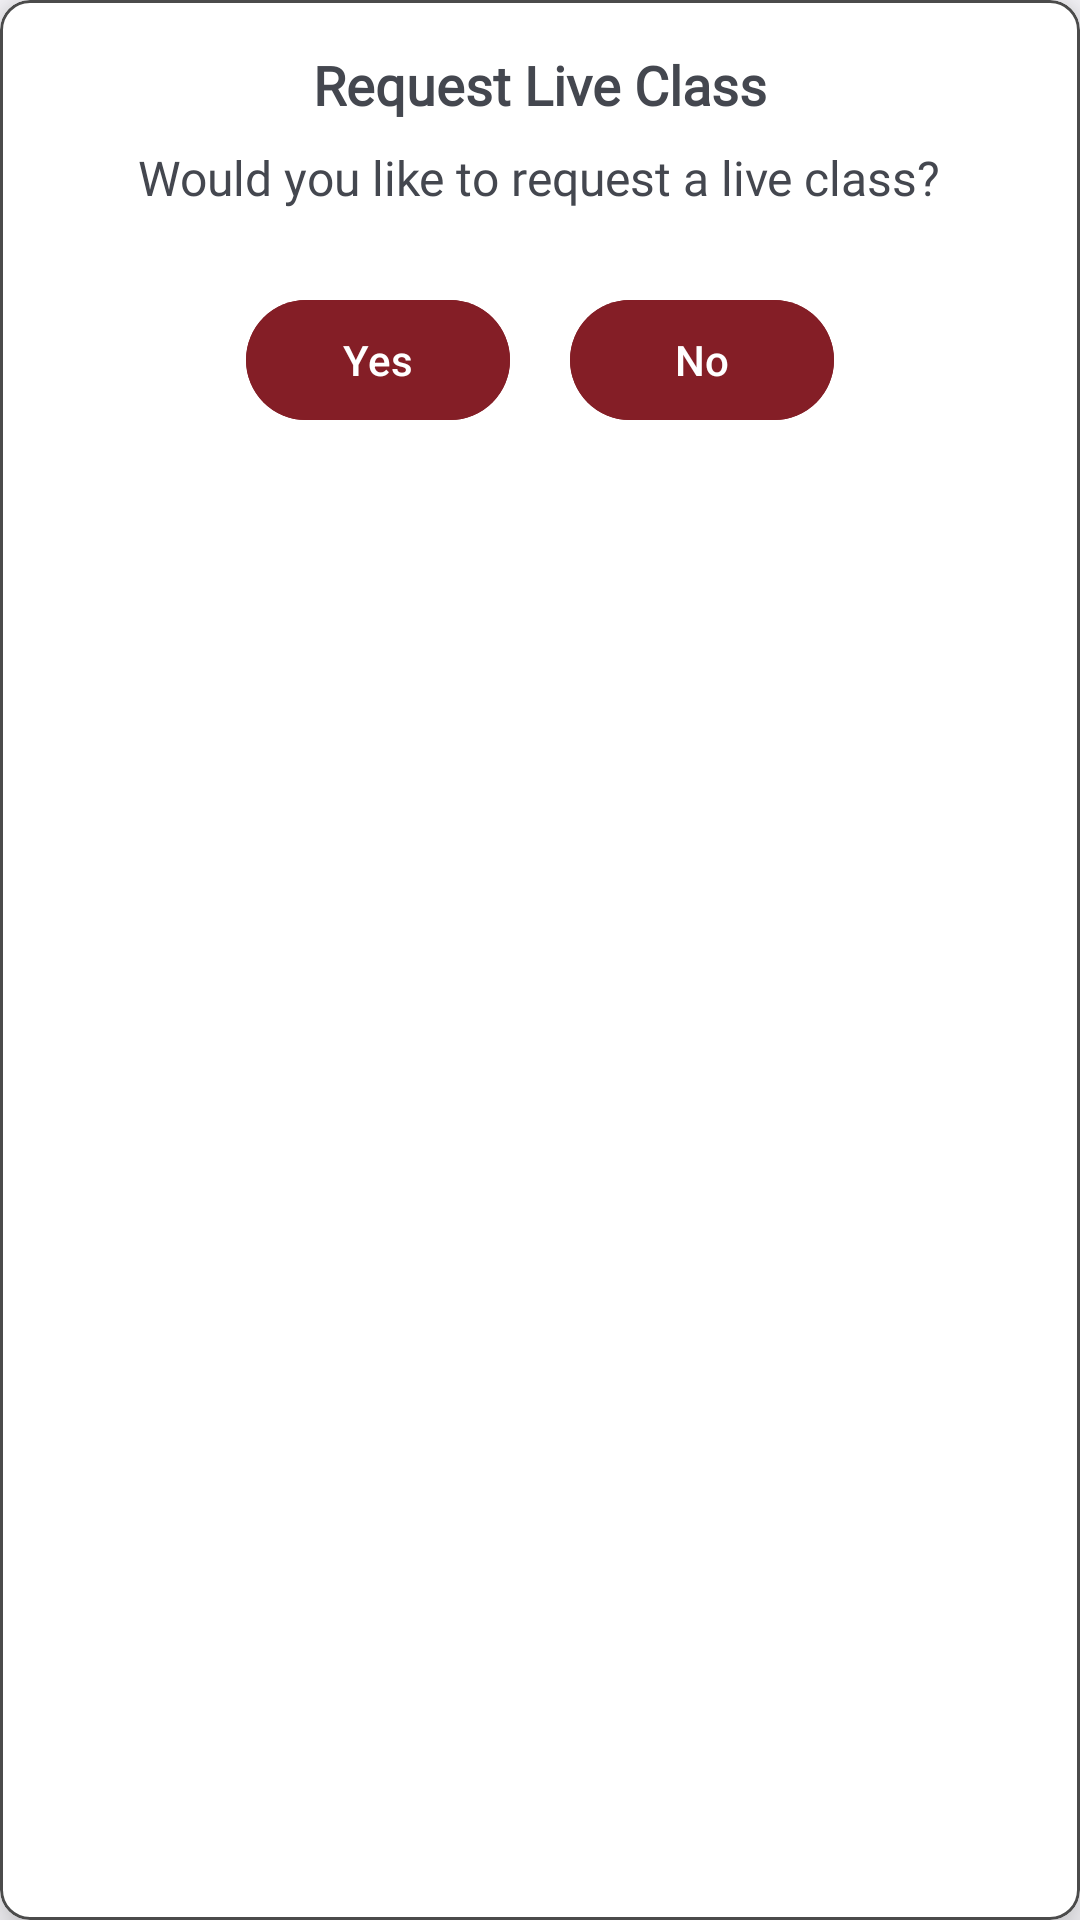

The Android layout XML behind this screen, and the referenced resources:
<!-- AndroidManifest.xml: application theme Theme.EducationApp -->
<!-- res/layout/dialog_request_live_class.xml -->
<?xml version="1.0" encoding="utf-8"?>
<com.google.android.material.card.MaterialCardView xmlns:android="http://schemas.android.com/apk/res/android"
    android:layout_width="match_parent"
    android:layout_height="wrap_content"
    xmlns:app="http://schemas.android.com/apk/res-auto"
    android:orientation="vertical"
    android:backgroundTint="@color/white"
    android:layout_margin="10dp"
    app:cardCornerRadius="10dp"
    app:cardElevation="10dp"
    app:strokeColor="@color/grey">
<LinearLayout
    android:layout_width="match_parent"
    android:layout_height="wrap_content"
    android:orientation="vertical"
    android:padding="16dp">
    <TextView
        android:id="@+id/tvDialogTitle"
        android:layout_width="wrap_content"
        android:layout_height="wrap_content"
        android:fontFamily="@font/suse_bold"
        android:text="Request Live Class"
        android:layout_gravity="center"
        android:textStyle="bold"
        android:textSize="18sp" />

    <TextView
        android:id="@+id/tvDialogMessage"
        android:layout_width="wrap_content"
        android:fontFamily="@font/suse_regular"
        android:layout_gravity="center"
        android:textAlignment="center"
        android:layout_height="wrap_content"
        android:text="Would you like to request a live class?"
        android:layout_marginTop="8dp"
        android:textSize="16sp" />

    <LinearLayout
        android:layout_width="match_parent"
        android:layout_height="wrap_content"
        android:layout_marginTop="16dp"
        android:orientation="horizontal"

        android:gravity="center">
        <com.google.android.material.button.MaterialButton
            android:id="@+id/btnYes"
            android:layout_width="wrap_content"
            android:layout_height="wrap_content"
            android:text="Yes"
            android:backgroundTint="@color/orange"
            android:layout_margin="10dp"
            android:layout_marginStart="16dp" />
        <com.google.android.material.button.MaterialButton
            android:id="@+id/btnNo"
            android:layout_width="wrap_content"
            android:layout_height="wrap_content"
            android:layout_margin="10dp"
            android:backgroundTint="@color/orange"
            android:text="No" />


    </LinearLayout>
</LinearLayout>
</com.google.android.material.card.MaterialCardView>
<!-- resources referenced by this layout -->
<resources>
  <color name="grey">#4B4B4B</color>
  <color name="orange">#841e26</color>
  <color name="white">#FFFFFFFF</color>
  <style name="Theme.EducationApp" parent="Base.Theme.EducationApp" />
  <style name="Base.Theme.EducationApp" parent="Theme.Material3.DynamicColors.Light.NoActionBar">
          
          <item name="android:statusBarColor">@color/orange</item>
          
      </style>
</resources>
